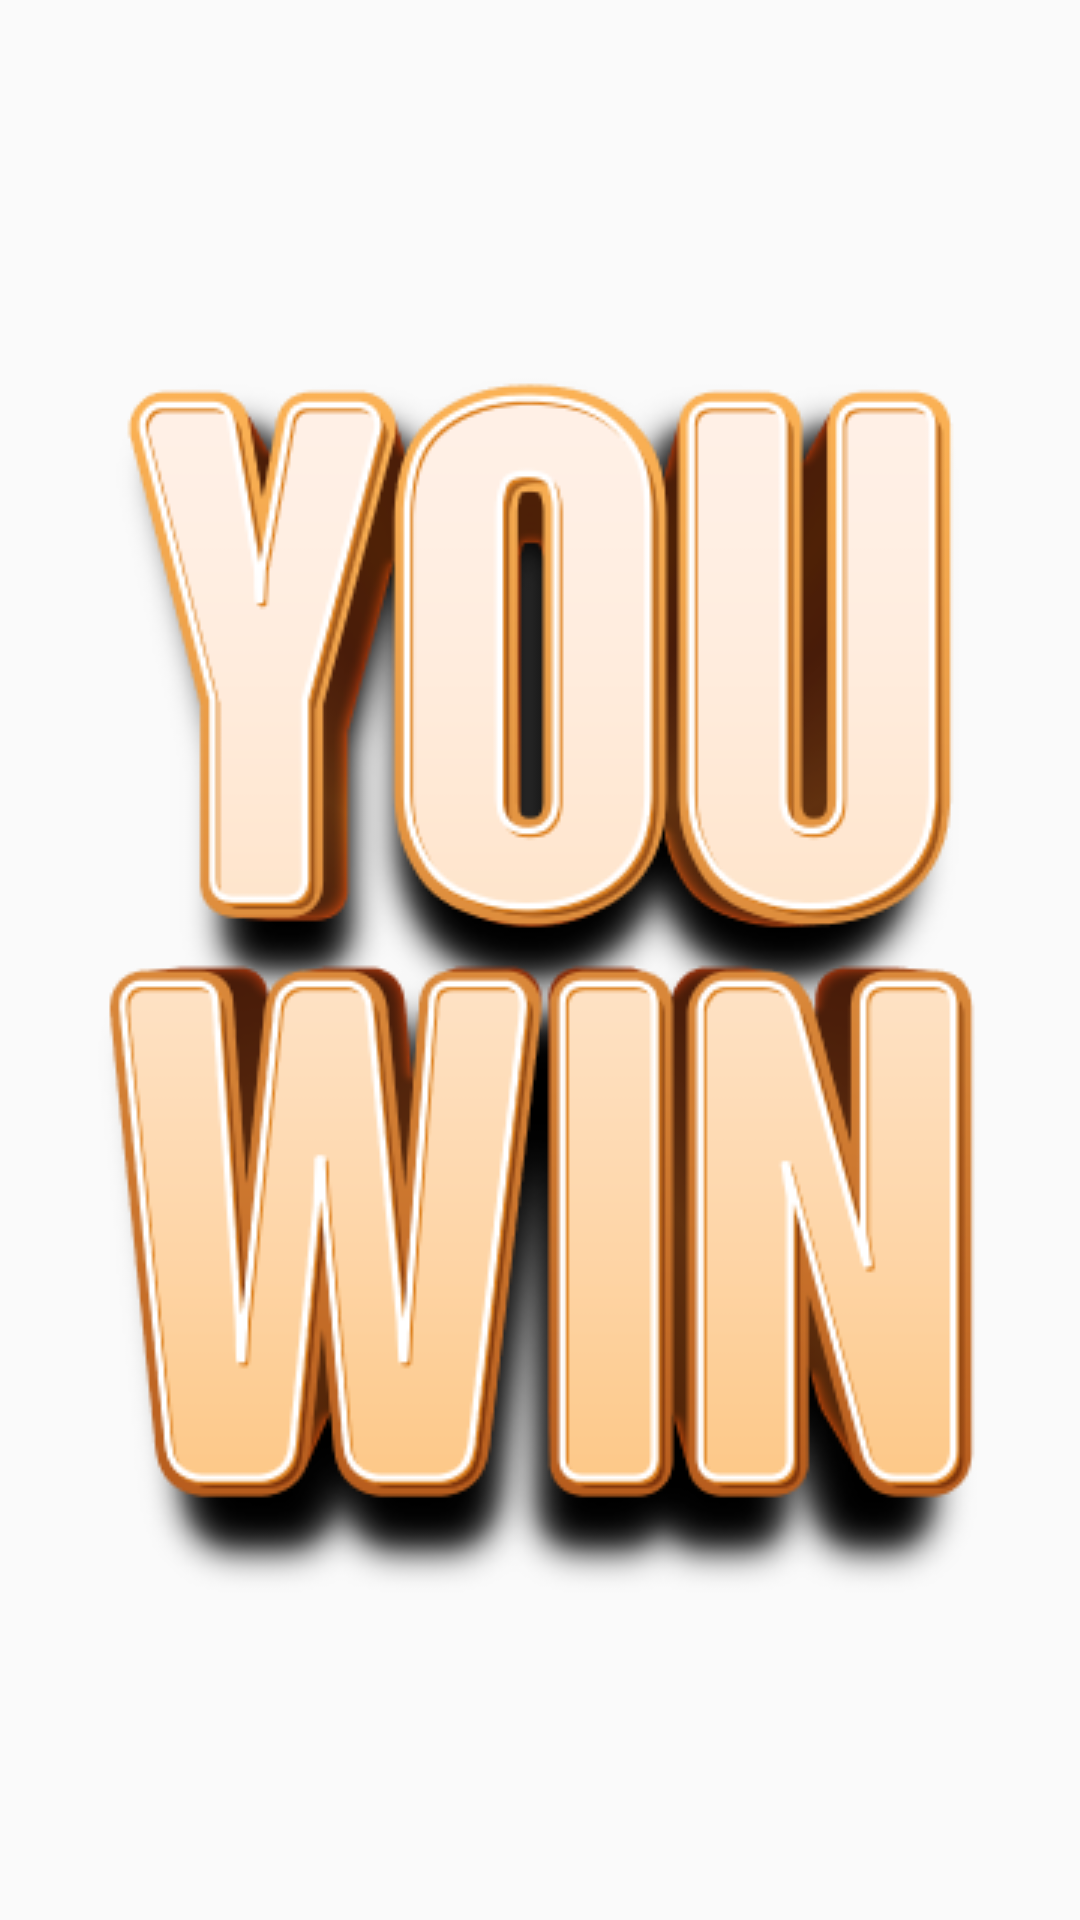

Layout XML and referenced resources for this Android screen:
<!-- AndroidManifest.xml: application theme AppTheme -->
<!-- res/layout/dialog.xml -->
<?xml version="1.0" encoding="utf-8"?>
<androidx.constraintlayout.widget.ConstraintLayout xmlns:android="http://schemas.android.com/apk/res/android"
    xmlns:app="http://schemas.android.com/apk/res-auto"
    xmlns:tools="http://schemas.android.com/tools"
    android:id="@+id/dialog"
    android:layout_width="match_parent"
    android:layout_height="match_parent"
    tools:ignore="contentDescription">

    <ImageView
        android:id="@+id/dialogImage"
        android:layout_width="wrap_content"
        android:layout_height="wrap_content"
        android:src="@drawable/ic_win"
        app:layout_constraintBottom_toBottomOf="parent"
        app:layout_constraintEnd_toEndOf="parent"
        app:layout_constraintStart_toStartOf="parent"
        app:layout_constraintTop_toTopOf="parent" />

    <Button
        android:id="@+id/restart"
        android:layout_width="64dp"
        android:layout_height="64dp"
        android:background="@drawable/ic_restart"
        android:layout_marginHorizontal="8dp"
        app:layout_constraintEnd_toStartOf="@id/share"
        app:layout_constraintHorizontal_chainStyle="packed"
        app:layout_constraintStart_toStartOf="parent"
        app:layout_constraintTop_toBottomOf="@+id/dialogImage" />

    <Button
        android:id="@+id/share"
        android:layout_width="64dp"
        android:layout_height="64dp"
        android:background="@drawable/ic_share"
        android:layout_marginHorizontal="8dp"
        app:layout_constraintEnd_toEndOf="parent"
        app:layout_constraintStart_toEndOf="@id/restart"
        app:layout_constraintTop_toBottomOf="@+id/dialogImage" />

</androidx.constraintlayout.widget.ConstraintLayout>
<!-- resources referenced by this layout -->
<resources>
  <!-- drawable ic_win: png bitmap (drawable, 69306 bytes) -->
  <style name="AppTheme" parent="Theme.AppCompat.Light.NoActionBar">
          <item name="android:windowDisablePreview">true</item>
          
          <item name="colorPrimary">@color/colorPrimary</item>
          <item name="colorPrimaryDark">@color/colorPrimaryDark</item>
          <item name="colorAccent">@color/colorAccent</item>
      </style>
  <!-- not gathered from this repository: default colours our renderer supplied (Android Studio template values) -->
  <color name="colorPrimary">#FF6200EE</color>
  <color name="colorPrimaryDark">#FF3700B3</color>
  <color name="colorAccent">#FF03DAC5</color>
</resources>
